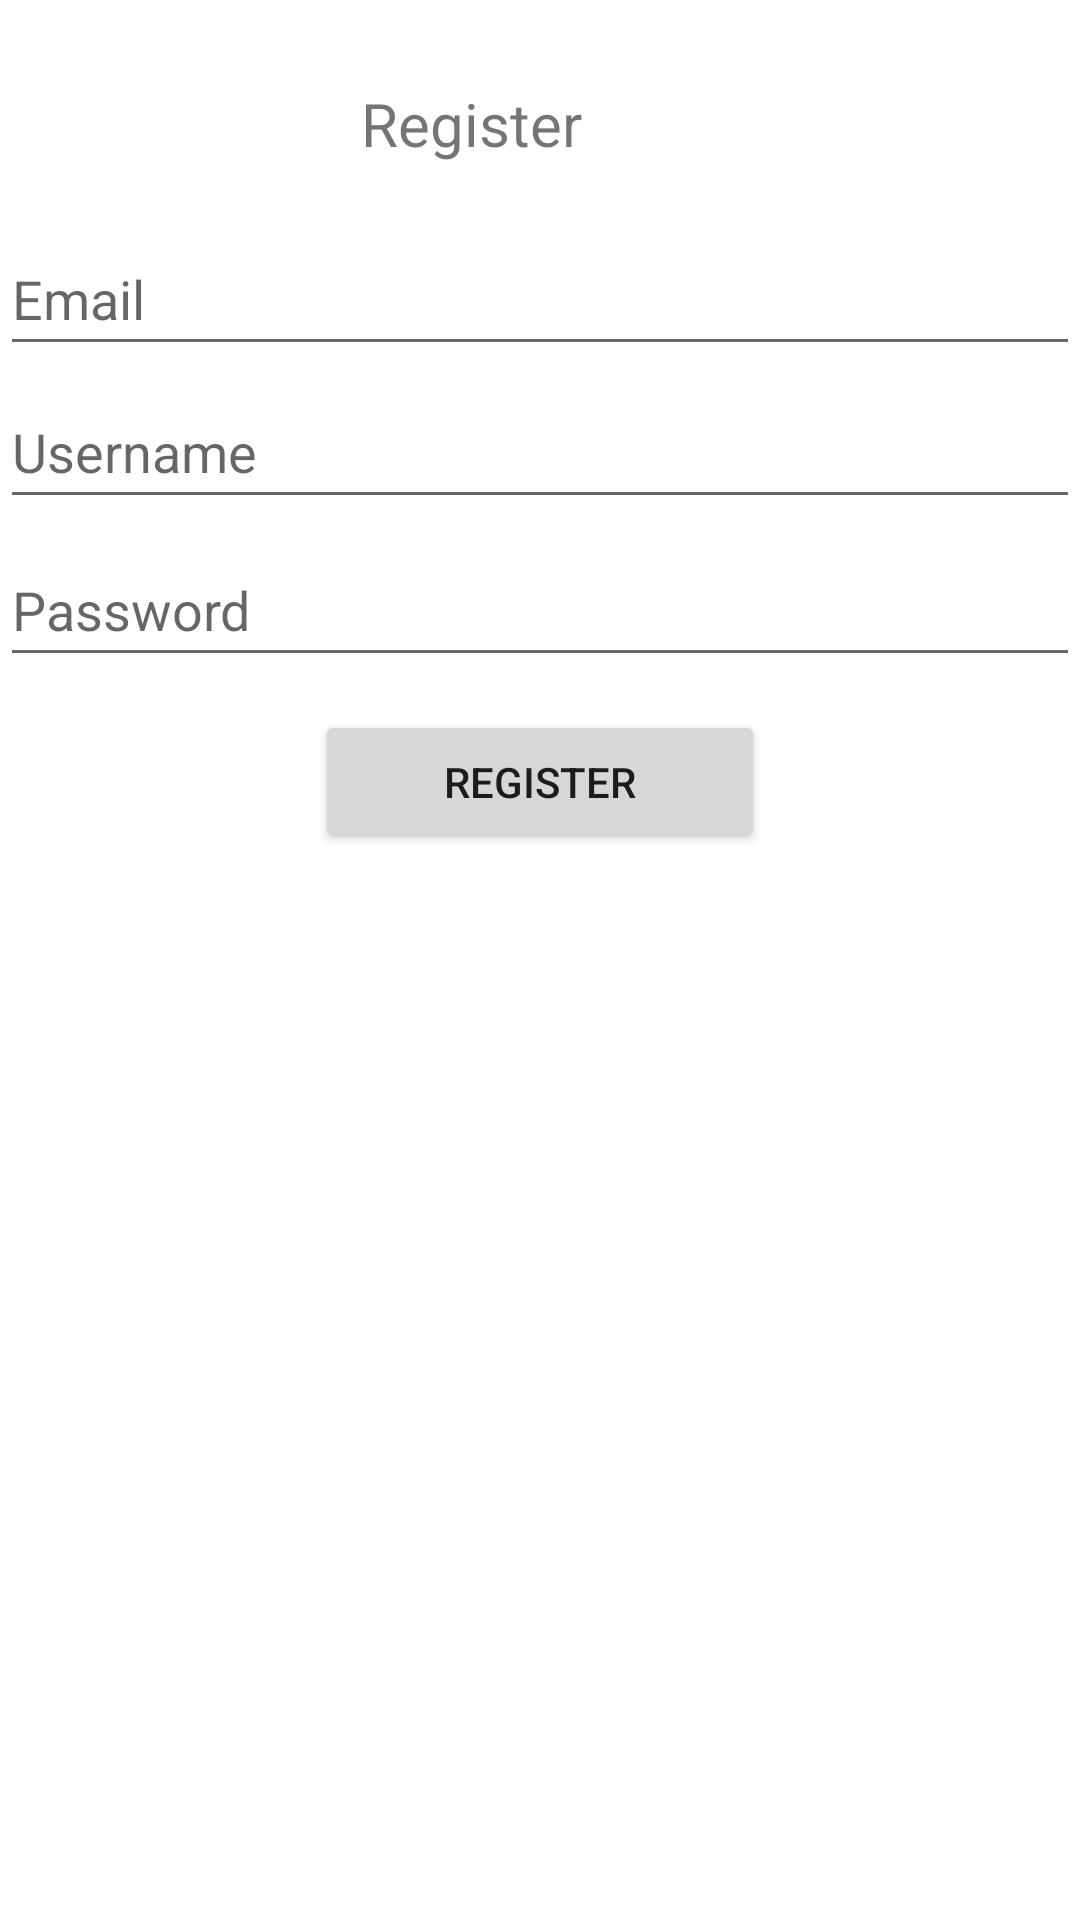

Reconstruct the res/layout file that produces this screen, plus the resources it refers to.
<!-- AndroidManifest.xml: application theme Theme.BMW3 -->
<!-- res/layout/activity_register.xml -->
<?xml version="1.0" encoding="utf-8"?>
<androidx.constraintlayout.widget.ConstraintLayout xmlns:android="http://schemas.android.com/apk/res/android"
    xmlns:app="http://schemas.android.com/apk/res-auto"
    xmlns:tools="http://schemas.android.com/tools"
    android:layout_width="match_parent"
    android:layout_height="match_parent"
    android:label="@string/register"
    tools:context=".MainActivity">


    <Button
        android:layout_width="150dp"
        android:layout_height="wrap_content"
        android:text="Register"
        android:id="@+id/edit_register1"
        app:layout_constraintBottom_toBottomOf="parent"
        app:layout_constraintHorizontal_bias="0.5"
        app:layout_constraintLeft_toLeftOf="parent"
        app:layout_constraintRight_toRightOf="parent"
        app:layout_constraintTop_toTopOf="parent"
        app:layout_constraintVertical_bias="0.4"
        />



    <EditText
        android:layout_width="360dp"
        android:layout_height="48dp"
        android:hint="Username"
        android:id="@+id/reg_username"
        app:layout_constraintBottom_toBottomOf="parent"
        app:layout_constraintHorizontal_bias="0.5"
        app:layout_constraintLeft_toLeftOf="parent"
        app:layout_constraintRight_toRightOf="parent"
        app:layout_constraintTop_toTopOf="parent"
        app:layout_constraintVertical_bias="0.211" />

    <EditText
        android:layout_width="360dp"
        android:layout_height="48dp"
        android:hint="Password"
        android:id="@+id/reg_password"
        android:inputType="textPassword"
        app:layout_constraintBottom_toBottomOf="parent"
        app:layout_constraintHorizontal_bias="0.5"
        app:layout_constraintLeft_toLeftOf="parent"
        app:layout_constraintRight_toRightOf="parent"
        app:layout_constraintTop_toTopOf="parent"
        app:layout_constraintVertical_bias="0.3" />
    <EditText
        android:layout_width="360dp"
        android:layout_height="48dp"
        android:hint="Email"
        android:id="@+id/reg_email"
        app:layout_constraintBottom_toBottomOf="parent"
        app:layout_constraintHorizontal_bias="0.5"
        app:layout_constraintLeft_toLeftOf="parent"
        app:layout_constraintRight_toRightOf="parent"
        app:layout_constraintTop_toTopOf="parent"
        app:layout_constraintVertical_bias="0.125" />



    <TextView
        android:layout_width="137dp"
        android:layout_height="42dp"

        android:text="Register"
        android:textSize="20sp"
        app:layout_constraintBottom_toBottomOf="parent"
        app:layout_constraintHorizontal_bias="0.54"
        app:layout_constraintLeft_toLeftOf="parent"
        app:layout_constraintRight_toRightOf="parent"
        app:layout_constraintTop_toTopOf="parent"
        app:layout_constraintVertical_bias="0.046" />

</androidx.constraintlayout.widget.ConstraintLayout>
<!-- resources referenced by this layout -->
<resources>
  <string name="register">Register</string>
  <style name="Theme.BMW3" parent="Theme.MaterialComponents.DayNight.DarkActionBar">
          
          <item name="colorPrimary">@color/purple_500</item>
          <item name="colorPrimaryVariant">@color/purple_700</item>
          <item name="colorOnPrimary">@color/white</item>
          
          <item name="colorSecondary">@color/teal_200</item>
          <item name="colorSecondaryVariant">@color/teal_700</item>
          <item name="colorOnSecondary">@color/black</item>
          
          <item name="android:statusBarColor" tools:targetApi="l">?attr/colorPrimaryVariant</item>
          
      </style>
  <!-- not gathered from this repository: default colours our renderer supplied (Android Studio template values) -->
  <color name="purple_500">#FF6200EE</color>
  <color name="purple_700">#FF3700B3</color>
  <color name="teal_200">#FF03DAC5</color>
  <color name="teal_700">#FF018786</color>
  <color name="black">#FF000000</color>
  <color name="white">#FFFFFFFF</color>
</resources>
